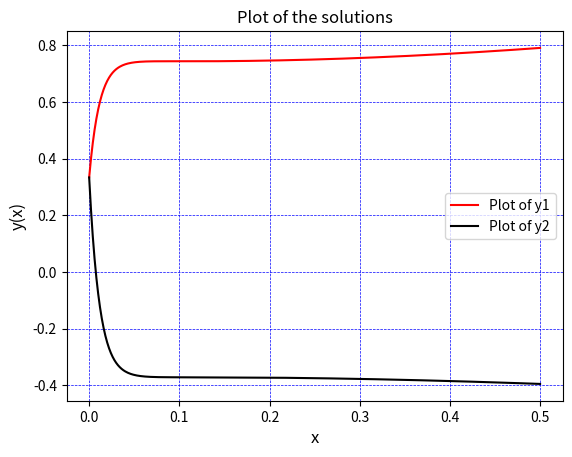

Python code for this plot:
# coded by: rakeeb

import numpy as np 
import matplotlib.pyplot as plt

#	As the eqautions are stiff we solve them by applying implicit euler method
# 	we solve for (n+1)th iteration of y1 and y2 in terms of n-th iteraion and we
#	define the two functions as the right hand side of the solved part i.e 
#	y1[n+1] = f1(y1[n],y2[n],x[n],h) and
#	y2[n+1] = f2(y1[n],y2[n],x[n],h) and solve them.

def f1(y1, y2, x, h):
	return((y1 + h*(66*y2 + 2*x/3.0 + 2/3.0))/(1-32*h)) 

def f2(y1, y2, x, h):
	return((y2 - h*(66*y1 + x/3.0 + 1/3.0))/(1+133*h))	

x = np.arange(0,0.501,0.001)
h = x[1]-x[0] #the step size

y1 = np.zeros(x.size)	
y2 = np.zeros(x.size)
# given initial values:
y1[0] = 1/3.0  
y2[0] = 1/3.0

for i in range(x.size-1):  # we keep updating our solution by implicit method
	y1[i+1] = f1(y1[i],y2[i],x[i],h)
	y2[i+1] = f2(y1[i],y2[i],x[i],h)

plt.plot(x,y1, 'red',label='Plot of y1')
plt.plot(x,y2, 'black',label='Plot of y2')
plt.title('Plot of the solutions')
plt.xlabel("x", fontsize=12)
plt.ylabel("y(x)", fontsize=12)
plt.legend()
plt.grid(color='b', linestyle='--', linewidth=0.5)
plt.show()

#	As the equations are stiff they diverges very much even for small values of h, so 
#	if we can prohibit its diverging by changing the Euler method a little bit and 
#   implicitly solving them , then the solutions are determined in such a fashion that 
#	they just feedback to themselves, then the solutons converge even for somewhat
#	'large' values of h. We just applied that technique. 